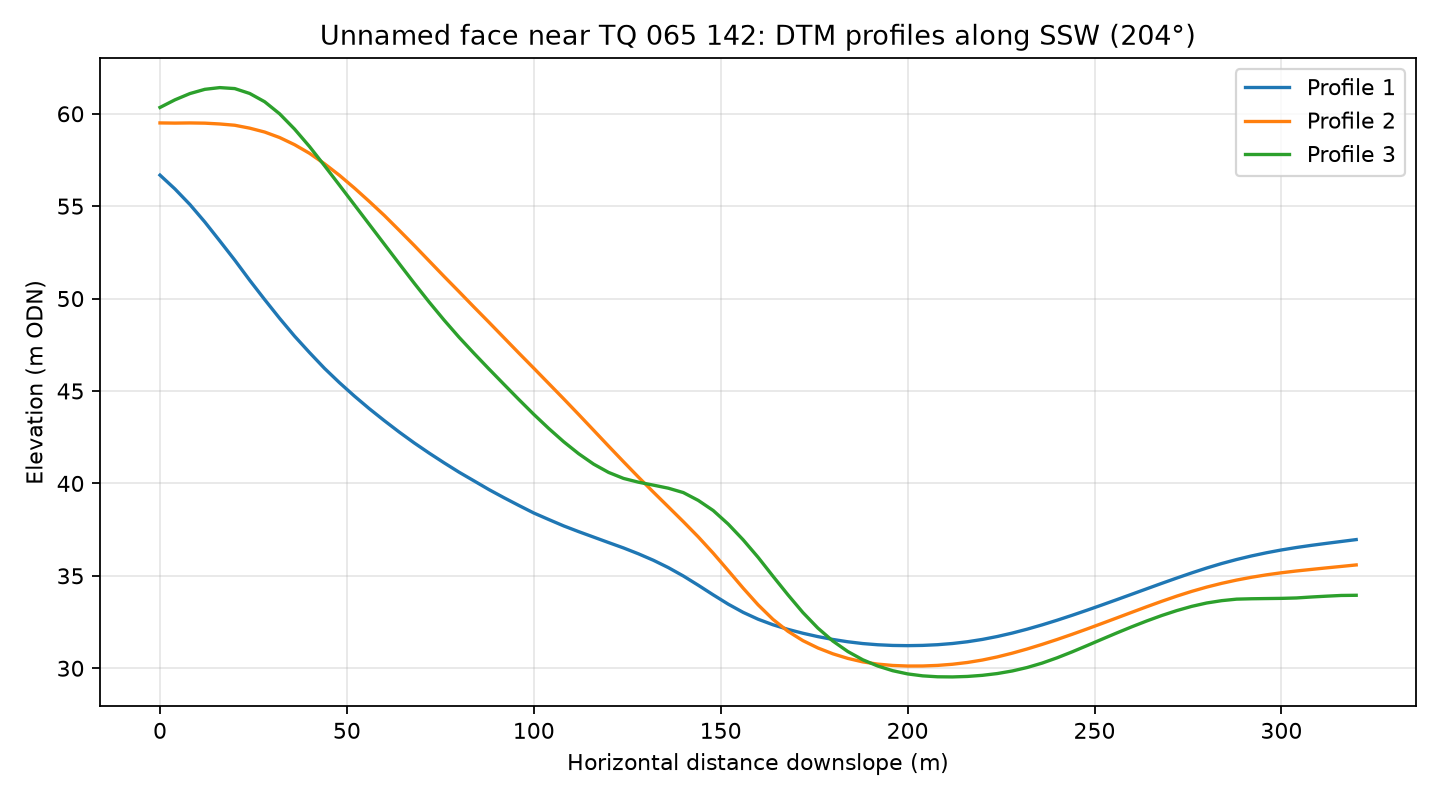

The table this chart was drawn from, first rows:
profile, distance_m, elevation_m
1, 0.0, 56.68
1, 4.0, 55.93
1, 8.0, 55.09
1, 12.0, 54.14
1, 16.0, 53.12
1, 20.0, 52.08
1, 24.0, 50.99
1, 28.0, 49.95
1, 32.0, 48.93
1, 36.0, 47.97
1, 40.0, 47.08
1, 44.0, 46.23
1, 48.0, 45.45
1, 52.0, 44.73
1, 56.0, 44.04
1, 60.0, 43.4
1, 64.0, 42.78
1, 68.0, 42.19
1, 72.0, 41.64
1, 76.0, 41.11
1, 80.0, 40.61
1, 84.0, 40.14
1, 88.0, 39.67
1, 92.0, 39.23
1, 96.0, 38.81
1, 100.0, 38.4
1, 104.0, 38.05
1, 108.0, 37.7
1, 112.0, 37.39
1, 116.0, 37.1
1, 120.0, 36.8
1, 124.0, 36.51
1, 128.0, 36.19
1, 132.0, 35.84
1, 136.0, 35.44
1, 140.0, 34.99
1, 144.0, 34.49
1, 148.0, 33.97
1, 152.0, 33.47
1, 156.0, 33.02
1, 160.0, 32.65
1, 164.0, 32.35
1, 168.0, 32.1
1, 172.0, 31.89
1, 176.0, 31.71
1, 180.0, 31.56
1, 184.0, 31.43
1, 188.0, 31.34
1, 192.0, 31.27
1, 196.0, 31.23
1, 200.0, 31.22
1, 204.0, 31.24
1, 208.0, 31.27
1, 212.0, 31.34
1, 216.0, 31.43
1, 220.0, 31.56
1, 224.0, 31.72
1, 228.0, 31.9
1, 232.0, 32.12
1, 236.0, 32.35
... 183 more rows
